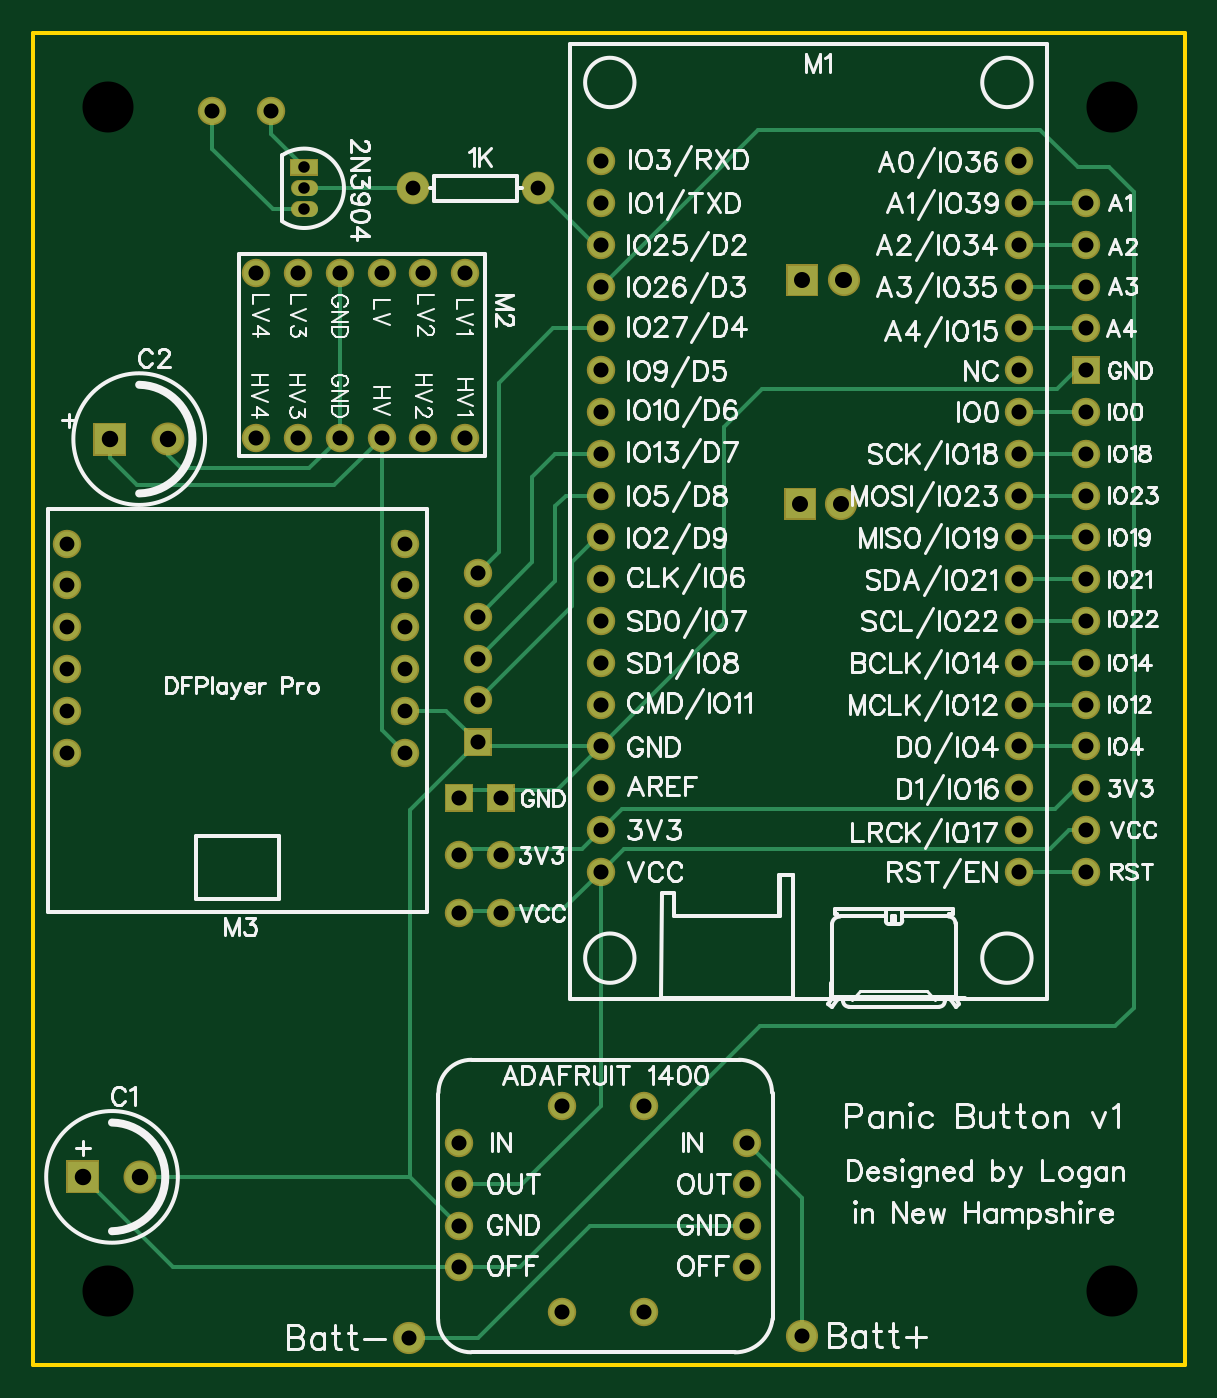
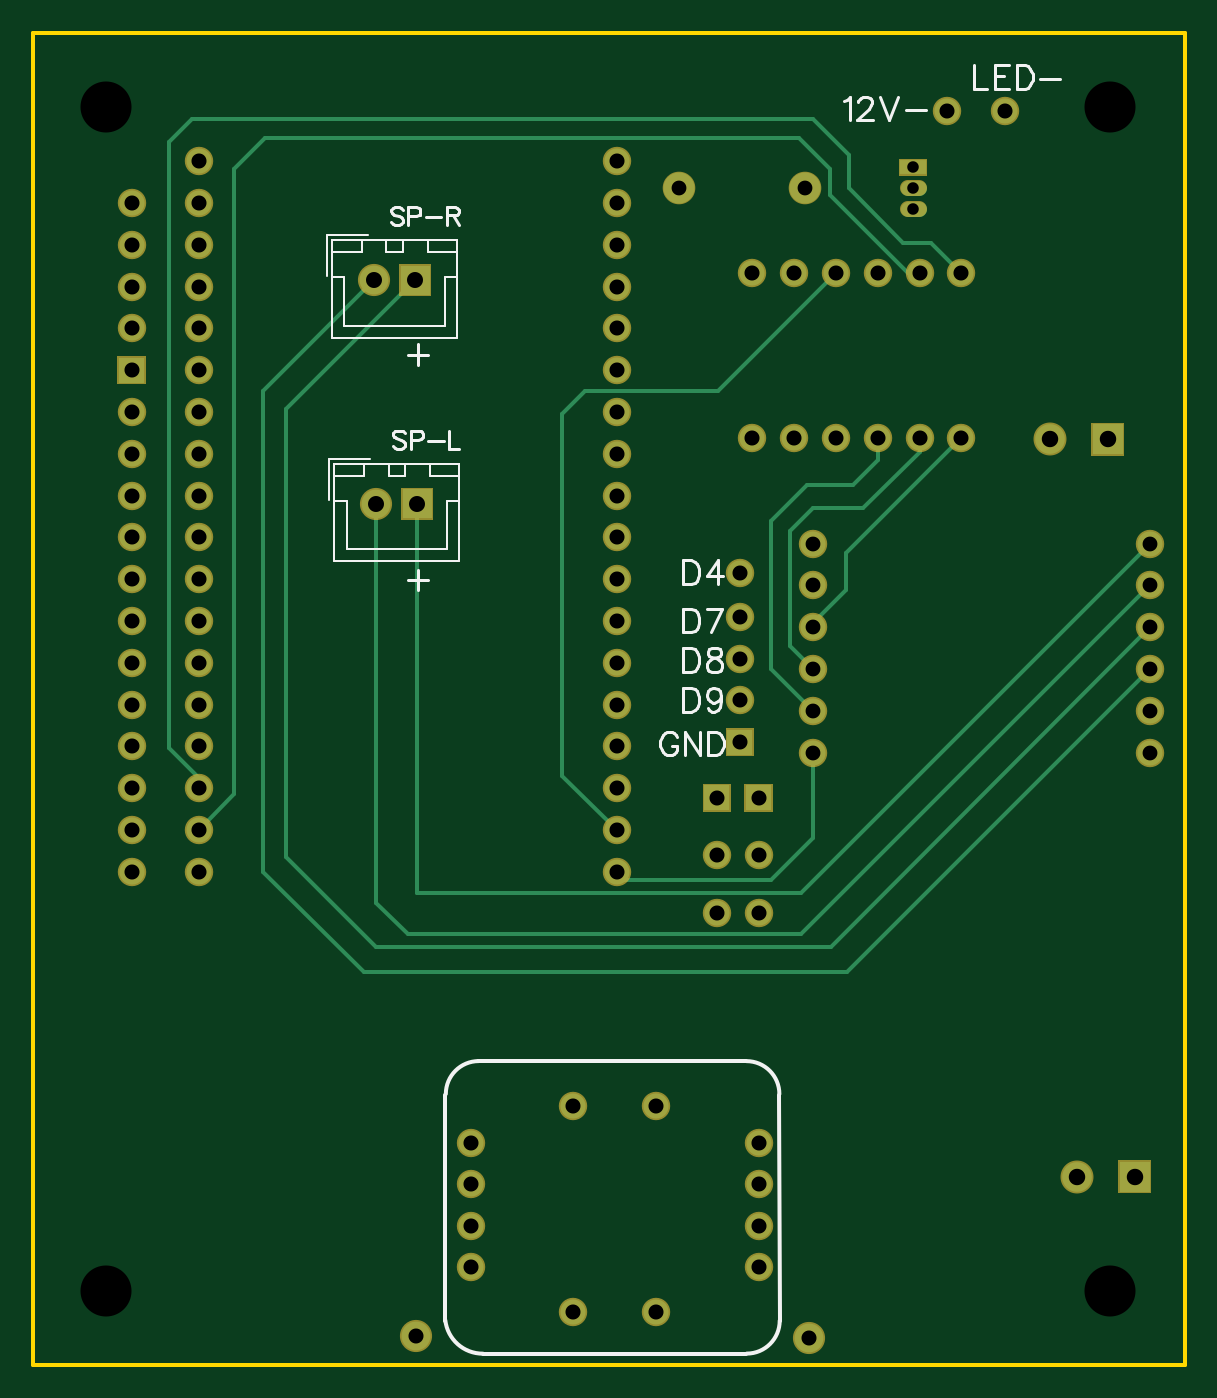
Circuit board: 9 layer files. Board 70.0 x 81.0 mm.
- outline: Gerber_BoardOutline.GKO (452 bytes)
- bottom_copper: Gerber_BottomLayer.GBL (5706 bytes)
- bottom_silk: Gerber_BottomSilkLayer.GBO (8769 bytes)
- bottom_mask: Gerber_BottomSolderMaskLayer.GBS (4196 bytes)
- drill: Gerber_Drill_NPTH.DRL (264 bytes)
- drill: Gerber_Drill_PTH.DRL (2207 bytes)
- top_copper: Gerber_TopLayer.GTL (7426 bytes)
- top_silk: Gerber_TopSilkLayer.GTO (108940 bytes)
- top_mask: Gerber_TopSolderMaskLayer.GTS (4193 bytes)

=== outline: Gerber_BoardOutline.GKO ===
G04 Layer: BoardOutline*
G04 EasyEDA v6.4.25, 2022-01-16T12:25:19--5:00*
G04 Gerber Generator version 0.2*
G04 Scale: 100 percent, Rotated: No, Reflected: No *
G04 Dimensions in millimeters *
G04 leading zeros omitted , absolute positions ,4 integer and 5 decimal *
%FSLAX45Y45*%
%MOMM*%

%ADD10C,0.2540*%
D10*
X700023Y9899904D02*
G01*
X7700009Y9899904D01*
X7700009Y8115300D01*
X7700009Y1803400D01*
X700023Y1803400D01*
X700023Y9899904D01*

%LPD*%
M02*

=== bottom_copper: Gerber_BottomLayer.GBL ===
G04 Layer: BottomLayer*
G04 EasyEDA v6.4.25, 2022-01-16T12:25:19--5:00*
G04 Gerber Generator version 0.2*
G04 Scale: 100 percent, Rotated: No, Reflected: No *
G04 Dimensions in millimeters *
G04 leading zeros omitted , absolute positions ,4 integer and 5 decimal *
%FSLAX45Y45*%
%MOMM*%

%ADD10C,0.2540*%
%ADD12C,1.8000*%
%ADD13R,1.6000X0.9000*%
%ADD14C,1.8796*%
%ADD15C,1.5240*%
%ADD16C,1.5200*%
%ADD17C,1.7500*%
%ADD20C,0.9000*%

%LPD*%
D10*
X909065Y6540500D02*
G01*
X3029965Y4419600D01*
X5422900Y4419600D01*
X5613400Y4610100D01*
X5613400Y7035800D01*
X909065Y6794500D02*
G01*
X3034029Y4669536D01*
X5363463Y4669536D01*
X5363463Y7035800D01*
X4152900Y4800600D02*
G01*
X4102100Y4749800D01*
X3213100Y4749800D01*
X2959100Y5003800D01*
X2959100Y5524500D01*
X2057400Y8437499D02*
G01*
X2243200Y8623300D01*
X2413000Y8623300D01*
X2743200Y8953500D01*
X2743200Y9156700D01*
X2959100Y9372600D01*
X6731000Y9372600D01*
X6870700Y9232900D01*
X6870700Y5549900D01*
X6692900Y5372100D01*
X6692900Y5308600D01*
X2311400Y8437626D02*
G01*
X2379725Y8437626D01*
X2857500Y8915400D01*
X2857500Y9067800D01*
X3047238Y9258300D01*
X6286500Y9258300D01*
X6477000Y9067800D01*
X6477000Y5270500D01*
X6692900Y5054600D01*
X2959100Y5778500D02*
G01*
X3213100Y6032500D01*
X3213100Y6934200D01*
X2997200Y7150100D01*
X2717800Y7150100D01*
X2565400Y7302500D01*
X2565400Y7437501D01*
X2959100Y6032500D02*
G01*
X3098800Y6172200D01*
X3098800Y6870700D01*
X2959100Y7010400D01*
X2654300Y7010400D01*
X2311400Y7353300D01*
X2311400Y7437501D01*
X909065Y6286500D02*
G01*
X2852165Y4343400D01*
X5613400Y4343400D01*
X6159500Y4889500D01*
X6159500Y7611363D01*
X5376163Y8394700D01*
X909065Y6032500D02*
G01*
X2750565Y4191000D01*
X5689600Y4191000D01*
X6299200Y4800600D01*
X6299200Y7721600D01*
X5626100Y8394700D01*
X2057400Y7437501D02*
G01*
X2755900Y6739001D01*
X2755900Y6515100D01*
X2959100Y6311900D01*
X2959100Y6286500D01*
X2819400Y8437499D02*
G01*
X3535299Y7721600D01*
X4343400Y7721600D01*
X4483100Y7581900D01*
X4483100Y5384800D01*
X4152900Y5054600D01*
G36*
X913300Y3036399D02*
G01*
X1093299Y3036399D01*
X1093299Y2856400D01*
X913300Y2856400D01*
G37*
D12*
G01*
X1353312Y2946400D03*
G36*
X1078400Y7519499D02*
G01*
X1258399Y7519499D01*
X1258399Y7339500D01*
X1078400Y7339500D01*
G37*
G01*
X1518412Y7429500D03*
D13*
G01*
X2349500Y9080500D03*
D14*
G01*
X3009900Y8953500D03*
G01*
X3771900Y8953500D03*
D15*
G01*
X4152900Y4800600D03*
G01*
X4152900Y5054600D03*
G01*
X4152900Y5308600D03*
G01*
X4152900Y5562600D03*
G01*
X4152900Y5816600D03*
G01*
X4152900Y6070600D03*
G01*
X4152900Y6324600D03*
G01*
X4152900Y6578600D03*
G01*
X4152900Y6832600D03*
G01*
X4152900Y7086600D03*
G01*
X4152900Y7340600D03*
G01*
X4152900Y7594600D03*
G01*
X4152900Y7848600D03*
G01*
X4152900Y8102600D03*
G01*
X4152900Y8356600D03*
G01*
X4152900Y8610600D03*
G01*
X4152900Y8864600D03*
G01*
X4152900Y9118600D03*
G01*
X6692900Y4800600D03*
G01*
X6692900Y5054600D03*
G01*
X6692900Y5308600D03*
G01*
X6692900Y5562600D03*
G01*
X6692900Y5816600D03*
G01*
X6692900Y6070600D03*
G01*
X6692900Y6324600D03*
G01*
X6692900Y6578600D03*
G01*
X6692900Y6832600D03*
G01*
X6692900Y7086600D03*
G01*
X6692900Y7340600D03*
G01*
X6692900Y7594600D03*
G01*
X6692900Y7848600D03*
G01*
X6692900Y8102600D03*
G01*
X6692900Y8356600D03*
G01*
X6692900Y8610600D03*
G01*
X6692900Y8864600D03*
G01*
X6692900Y9118600D03*
G01*
X3327400Y8437499D03*
G01*
X3073400Y8437499D03*
G01*
X2819400Y8437499D03*
G01*
X2565400Y8437499D03*
G01*
X3327400Y7437501D03*
G01*
X3073400Y7437501D03*
G01*
X2819400Y7437501D03*
G01*
X2565400Y7437501D03*
G01*
X2311400Y7437501D03*
G01*
X2057400Y7437501D03*
G01*
X2311400Y8437499D03*
G01*
X2057400Y8437499D03*
G01*
X2959100Y6794500D03*
G01*
X2959100Y6540500D03*
G01*
X2959100Y6286500D03*
G01*
X2959100Y6032500D03*
G01*
X2959100Y5778500D03*
G01*
X2959100Y5524500D03*
G01*
X909091Y5524500D03*
G01*
X909091Y5778500D03*
G01*
X909091Y6032500D03*
G01*
X909091Y6286500D03*
G01*
X909091Y6540500D03*
G01*
X909091Y6794500D03*
G01*
X3289681Y3150057D03*
G01*
X3289681Y2900121D03*
G01*
X3289681Y2650185D03*
G01*
X3289681Y2399995D03*
D16*
G01*
X5039664Y3150057D03*
G01*
X5039664Y2900121D03*
G01*
X5039664Y2650185D03*
D15*
G01*
X5039740Y2399995D03*
G01*
X3914775Y3375101D03*
G01*
X4414900Y3375101D03*
G01*
X3914775Y2125167D03*
G01*
X4414900Y2125167D03*
D17*
G01*
X5613400Y7035800D03*
G36*
X5450885Y7123297D02*
G01*
X5275887Y7123297D01*
X5275887Y6948299D01*
X5450885Y6948299D01*
G37*
G01*
X5626100Y8394700D03*
G36*
X5463585Y8482197D02*
G01*
X5288587Y8482197D01*
X5288587Y8307199D01*
X5463585Y8307199D01*
G37*
D15*
G01*
X2146300Y9423400D03*
G01*
X1790700Y9423400D03*
D17*
G01*
X2984500Y1968500D03*
G01*
X5372100Y1981200D03*
D15*
G01*
X3403600Y6616700D03*
G01*
X3403600Y6350000D03*
G01*
X3403600Y6096000D03*
G01*
X3403600Y5842000D03*
G36*
X3327400Y5664200D02*
G01*
X3479800Y5664200D01*
X3479800Y5511800D01*
X3327400Y5511800D01*
G37*
G01*
X7100001Y8864600D03*
G01*
X7100001Y8610600D03*
G01*
X7100001Y8356600D03*
G01*
X7100001Y8102600D03*
G01*
X7100001Y7594600D03*
G01*
X7100001Y7340600D03*
G01*
X7100001Y7086600D03*
G01*
X7100001Y6832600D03*
G01*
X7100001Y6578600D03*
G01*
X7100001Y6324600D03*
G01*
X7100001Y6070600D03*
G01*
X7100001Y5816600D03*
G01*
X7100001Y5562600D03*
G01*
X7100001Y4800600D03*
G36*
X7023801Y7924800D02*
G01*
X7176201Y7924800D01*
X7176201Y7772400D01*
X7023801Y7772400D01*
G37*
G01*
X7100001Y5308600D03*
G01*
X7100001Y5054600D03*
G36*
X3213100Y5326199D02*
G01*
X3365500Y5326199D01*
X3365500Y5173799D01*
X3213100Y5173799D01*
G37*
G36*
X3467100Y5326199D02*
G01*
X3619500Y5326199D01*
X3619500Y5173799D01*
X3467100Y5173799D01*
G37*
G01*
X3289300Y4900000D03*
G01*
X3543300Y4900000D03*
G01*
X3289300Y4550001D03*
G01*
X3543300Y4550001D03*
D20*
X2384498Y8953500D02*
G01*
X2314498Y8953500D01*
X2384498Y8826500D02*
G01*
X2314498Y8826500D01*
M02*

=== bottom_silk: Gerber_BottomSilkLayer.GBO (8769 bytes, source omitted) ===
=== bottom_mask: Gerber_BottomSolderMaskLayer.GBS ===
G04 Layer: BottomSolderMaskLayer*
G04 EasyEDA v6.4.25, 2022-01-16T12:25:19--5:00*
G04 Gerber Generator version 0.2*
G04 Scale: 100 percent, Rotated: No, Reflected: No *
G04 Dimensions in millimeters *
G04 leading zeros omitted , absolute positions ,4 integer and 5 decimal *
%FSLAX45Y45*%
%MOMM*%

%ADD27C,1.0016*%
%ADD29C,2.0032*%
%ADD31C,1.9812*%
%ADD32C,1.7272*%
%ADD33C,1.7232*%
%ADD34C,1.9532*%

%LPD*%
D27*
X2384498Y8953500D02*
G01*
X2314498Y8953500D01*
X2384498Y8826500D02*
G01*
X2314498Y8826500D01*
G36*
X903223Y2846323D02*
G01*
X903223Y3046476D01*
X1103376Y3046476D01*
X1103376Y2846323D01*
G37*
D29*
G01*
X1353312Y2946400D03*
G36*
X1068323Y7329423D02*
G01*
X1068323Y7529576D01*
X1268476Y7529576D01*
X1268476Y7329423D01*
G37*
G01*
X1518412Y7429500D03*
G36*
X2264409Y9030462D02*
G01*
X2264409Y9130537D01*
X2434590Y9130537D01*
X2434590Y9030462D01*
G37*
D31*
G01*
X3009900Y8953500D03*
G01*
X3771900Y8953500D03*
D32*
G01*
X4152900Y4800600D03*
G01*
X4152900Y5054600D03*
G01*
X4152900Y5308600D03*
G01*
X4152900Y5562600D03*
G01*
X4152900Y5816600D03*
G01*
X4152900Y6070600D03*
G01*
X4152900Y6324600D03*
G01*
X4152900Y6578600D03*
G01*
X4152900Y6832600D03*
G01*
X4152900Y7086600D03*
G01*
X4152900Y7340600D03*
G01*
X4152900Y7594600D03*
G01*
X4152900Y7848600D03*
G01*
X4152900Y8102600D03*
G01*
X4152900Y8356600D03*
G01*
X4152900Y8610600D03*
G01*
X4152900Y8864600D03*
G01*
X4152900Y9118600D03*
G01*
X6692900Y4800600D03*
G01*
X6692900Y5054600D03*
G01*
X6692900Y5308600D03*
G01*
X6692900Y5562600D03*
G01*
X6692900Y5816600D03*
G01*
X6692900Y6070600D03*
G01*
X6692900Y6324600D03*
G01*
X6692900Y6578600D03*
G01*
X6692900Y6832600D03*
G01*
X6692900Y7086600D03*
G01*
X6692900Y7340600D03*
G01*
X6692900Y7594600D03*
G01*
X6692900Y7848600D03*
G01*
X6692900Y8102600D03*
G01*
X6692900Y8356600D03*
G01*
X6692900Y8610600D03*
G01*
X6692900Y8864600D03*
G01*
X6692900Y9118600D03*
G01*
X3327400Y8437499D03*
G01*
X3073400Y8437499D03*
G01*
X2819400Y8437499D03*
G01*
X2565400Y8437499D03*
G01*
X3327400Y7437501D03*
G01*
X3073400Y7437501D03*
G01*
X2819400Y7437501D03*
G01*
X2565400Y7437501D03*
G01*
X2311400Y7437501D03*
G01*
X2057400Y7437501D03*
G01*
X2311400Y8437499D03*
G01*
X2057400Y8437499D03*
G01*
X2959100Y6794500D03*
G01*
X2959100Y6540500D03*
G01*
X2959100Y6286500D03*
G01*
X2959100Y6032500D03*
G01*
X2959100Y5778500D03*
G01*
X2959100Y5524500D03*
G01*
X909091Y5524500D03*
G01*
X909091Y5778500D03*
G01*
X909091Y6032500D03*
G01*
X909091Y6286500D03*
G01*
X909091Y6540500D03*
G01*
X909091Y6794500D03*
G01*
X3289681Y3150057D03*
G01*
X3289681Y2900121D03*
G01*
X3289681Y2650185D03*
G01*
X3289681Y2399995D03*
D33*
G01*
X5039664Y3150057D03*
G01*
X5039664Y2900121D03*
G01*
X5039664Y2650185D03*
D32*
G01*
X5039740Y2399995D03*
G01*
X3914775Y3375101D03*
G01*
X4414900Y3375101D03*
G01*
X3914775Y2125167D03*
G01*
X4414900Y2125167D03*
D34*
G01*
X5613400Y7035800D03*
G36*
X5265674Y6938263D02*
G01*
X5265674Y7133336D01*
X5461000Y7133336D01*
X5461000Y6938263D01*
G37*
G01*
X5626100Y8394700D03*
G36*
X5278374Y8297163D02*
G01*
X5278374Y8492236D01*
X5473700Y8492236D01*
X5473700Y8297163D01*
G37*
D32*
G01*
X2146300Y9423400D03*
G01*
X1790700Y9423400D03*
D34*
G01*
X2984500Y1968500D03*
G01*
X5372100Y1981200D03*
D32*
G01*
X3403600Y6616700D03*
G01*
X3403600Y6350000D03*
G01*
X3403600Y6096000D03*
G01*
X3403600Y5842000D03*
G36*
X3317240Y5501639D02*
G01*
X3317240Y5674360D01*
X3489959Y5674360D01*
X3489959Y5501639D01*
G37*
G01*
X7100001Y8864600D03*
G01*
X7100001Y8610600D03*
G01*
X7100001Y8356600D03*
G01*
X7100001Y8102600D03*
G01*
X7100001Y7594600D03*
G01*
X7100001Y7340600D03*
G01*
X7100001Y7086600D03*
G01*
X7100001Y6832600D03*
G01*
X7100001Y6578600D03*
G01*
X7100001Y6324600D03*
G01*
X7100001Y6070600D03*
G01*
X7100001Y5816600D03*
G01*
X7100001Y5562600D03*
G01*
X7100001Y4800600D03*
G36*
X7013702Y7762239D02*
G01*
X7013702Y7934960D01*
X7186422Y7934960D01*
X7186422Y7762239D01*
G37*
G01*
X7100001Y5308600D03*
G01*
X7100001Y5054600D03*
G36*
X3202940Y5163565D02*
G01*
X3202940Y5336286D01*
X3375659Y5336286D01*
X3375659Y5163565D01*
G37*
G36*
X3456940Y5163565D02*
G01*
X3456940Y5336286D01*
X3629659Y5336286D01*
X3629659Y5163565D01*
G37*
G01*
X3289300Y4900000D03*
G01*
X3543300Y4900000D03*
G01*
X3289300Y4550001D03*
G01*
X3543300Y4550001D03*
M02*

=== drill: Gerber_Drill_NPTH.DRL ===
M48
METRIC,LZ,000.000
;FILE_FORMAT=3:3
;TYPE=NON_PLATED
;Layer: Drill NPTH
;EasyEDA v6.4.25, 2022-01-16T12:25:19--5:00
;10
;Gerber Generator version 0.2
;Holesize 1 = 3.101 mm
T01C3.101
%
G05
G90
T01
X072550Y094450
X011550Y094450
X072550Y022550
X011550Y022550
M30

=== drill: Gerber_Drill_PTH.DRL ===
M48
METRIC,LZ,000.000
;FILE_FORMAT=3:3
;TYPE=PLATED
;Layer: Drill PTH
;EasyEDA v6.4.25, 2022-01-16T12:25:19--5:00
;10
;Gerber Generator version 0.2
;Holesize 1 = 0.701 mm
T01C0.701
;Holesize 2 = 0.900 mm
T02C0.900
;Holesize 3 = 0.901 mm
T03C0.901
;Holesize 4 = 0.914 mm
T04C0.914
;Holesize 5 = 0.915 mm
T05C0.915
;Holesize 6 = 1.000 mm
T06C1.000
%
G05
G90
T01
X023495Y090805
X023495Y089535
X023495Y088265
T02
X030099Y089535
X037719Y089535
T03
X029591Y067945
X029591Y065405
X029591Y062865
X029591Y060325
X029591Y057785
X029591Y055245
X009091Y055245
X009091Y057785
X009091Y060325
X009091Y062865
X009091Y065405
X009091Y067945
T04
X021463Y094234
X029845Y019685
X053721Y019812
X034036Y066167
X034036Y063500
X034036Y060960
X034036Y058420
X034036Y055880
X071000Y088646
X071000Y086106
X071000Y083566
X071000Y081026
X071000Y075946
X071000Y073406
X071000Y070866
X071000Y068326
X071000Y065786
X071000Y063246
X071000Y060706
X071000Y058166
X071000Y055626
X071000Y048006
X071000Y078486
X071000Y053086
X071000Y050546
X032893Y052500
X035433Y052500
X032893Y049000
X035433Y049000
X032893Y045500
X035433Y045500
T05
X041529Y048006
X041529Y050546
X041529Y053086
X041529Y055626
X041529Y058166
X041529Y060706
X041529Y063246
X041529Y065786
X041529Y068326
X041529Y070866
X041529Y073406
X041529Y075946
X041529Y078486
X041529Y081026
X041529Y083566
X041529Y086106
X041529Y088646
X041529Y091186
X066929Y048006
X066929Y050546
X066929Y053086
X066929Y055626
X066929Y058166
X066929Y060706
X066929Y063246
X066929Y065786
X066929Y068326
X066929Y070866
X066929Y073406
X066929Y075946
X066929Y078486
X066929Y081026
X066929Y083566
X066929Y086106
X066929Y088646
X066929Y091186
X033274Y084375
X030734Y084375
X028194Y084375
X025654Y084375
X033274Y074375
X030734Y074375
X028194Y074375
X025654Y074375
X023114Y074375
X020574Y074375
X023114Y084375
X020574Y084375
X032897Y031501
X032897Y029001
X032897Y026502
X032897Y024000
X050397Y031501
X050397Y029001
X050397Y026502
X050397Y024000
X039148Y033751
X044149Y033751
X039148Y021252
X044149Y021252
X017907Y094234
T06
X010033Y029464
X013533Y029464
X011684Y074295
X015184Y074295
X056137Y070358G85X056132Y070358
X053636Y070358G85X053631Y070358
X056264Y083947G85X056259Y083947
X053763Y083947G85X053758Y083947
M30

=== top_copper: Gerber_TopLayer.GTL (7426 bytes, source omitted) ===
=== top_silk: Gerber_TopSilkLayer.GTO (108940 bytes, source omitted) ===
=== top_mask: Gerber_TopSolderMaskLayer.GTS ===
G04 Layer: TopSolderMaskLayer*
G04 EasyEDA v6.4.25, 2022-01-16T12:25:19--5:00*
G04 Gerber Generator version 0.2*
G04 Scale: 100 percent, Rotated: No, Reflected: No *
G04 Dimensions in millimeters *
G04 leading zeros omitted , absolute positions ,4 integer and 5 decimal *
%FSLAX45Y45*%
%MOMM*%

%ADD27C,1.0016*%
%ADD29C,2.0032*%
%ADD31C,1.9812*%
%ADD32C,1.7272*%
%ADD33C,1.7232*%
%ADD34C,1.9532*%

%LPD*%
D27*
X2384498Y8953500D02*
G01*
X2314498Y8953500D01*
X2384498Y8826500D02*
G01*
X2314498Y8826500D01*
G36*
X903223Y2846323D02*
G01*
X903223Y3046476D01*
X1103376Y3046476D01*
X1103376Y2846323D01*
G37*
D29*
G01*
X1353312Y2946400D03*
G36*
X1068323Y7329423D02*
G01*
X1068323Y7529576D01*
X1268476Y7529576D01*
X1268476Y7329423D01*
G37*
G01*
X1518412Y7429500D03*
G36*
X2264409Y9030462D02*
G01*
X2264409Y9130537D01*
X2434590Y9130537D01*
X2434590Y9030462D01*
G37*
D31*
G01*
X3009900Y8953500D03*
G01*
X3771900Y8953500D03*
D32*
G01*
X4152900Y4800600D03*
G01*
X4152900Y5054600D03*
G01*
X4152900Y5308600D03*
G01*
X4152900Y5562600D03*
G01*
X4152900Y5816600D03*
G01*
X4152900Y6070600D03*
G01*
X4152900Y6324600D03*
G01*
X4152900Y6578600D03*
G01*
X4152900Y6832600D03*
G01*
X4152900Y7086600D03*
G01*
X4152900Y7340600D03*
G01*
X4152900Y7594600D03*
G01*
X4152900Y7848600D03*
G01*
X4152900Y8102600D03*
G01*
X4152900Y8356600D03*
G01*
X4152900Y8610600D03*
G01*
X4152900Y8864600D03*
G01*
X4152900Y9118600D03*
G01*
X6692900Y4800600D03*
G01*
X6692900Y5054600D03*
G01*
X6692900Y5308600D03*
G01*
X6692900Y5562600D03*
G01*
X6692900Y5816600D03*
G01*
X6692900Y6070600D03*
G01*
X6692900Y6324600D03*
G01*
X6692900Y6578600D03*
G01*
X6692900Y6832600D03*
G01*
X6692900Y7086600D03*
G01*
X6692900Y7340600D03*
G01*
X6692900Y7594600D03*
G01*
X6692900Y7848600D03*
G01*
X6692900Y8102600D03*
G01*
X6692900Y8356600D03*
G01*
X6692900Y8610600D03*
G01*
X6692900Y8864600D03*
G01*
X6692900Y9118600D03*
G01*
X3327400Y8437499D03*
G01*
X3073400Y8437499D03*
G01*
X2819400Y8437499D03*
G01*
X2565400Y8437499D03*
G01*
X3327400Y7437501D03*
G01*
X3073400Y7437501D03*
G01*
X2819400Y7437501D03*
G01*
X2565400Y7437501D03*
G01*
X2311400Y7437501D03*
G01*
X2057400Y7437501D03*
G01*
X2311400Y8437499D03*
G01*
X2057400Y8437499D03*
G01*
X2959100Y6794500D03*
G01*
X2959100Y6540500D03*
G01*
X2959100Y6286500D03*
G01*
X2959100Y6032500D03*
G01*
X2959100Y5778500D03*
G01*
X2959100Y5524500D03*
G01*
X909091Y5524500D03*
G01*
X909091Y5778500D03*
G01*
X909091Y6032500D03*
G01*
X909091Y6286500D03*
G01*
X909091Y6540500D03*
G01*
X909091Y6794500D03*
G01*
X3289681Y3150057D03*
G01*
X3289681Y2900121D03*
G01*
X3289681Y2650185D03*
G01*
X3289681Y2399995D03*
D33*
G01*
X5039664Y3150057D03*
G01*
X5039664Y2900121D03*
G01*
X5039664Y2650185D03*
D32*
G01*
X5039740Y2399995D03*
G01*
X3914775Y3375101D03*
G01*
X4414900Y3375101D03*
G01*
X3914775Y2125167D03*
G01*
X4414900Y2125167D03*
D34*
G01*
X5613400Y7035800D03*
G36*
X5265674Y6938263D02*
G01*
X5265674Y7133336D01*
X5461000Y7133336D01*
X5461000Y6938263D01*
G37*
G01*
X5626100Y8394700D03*
G36*
X5278374Y8297163D02*
G01*
X5278374Y8492236D01*
X5473700Y8492236D01*
X5473700Y8297163D01*
G37*
D32*
G01*
X2146300Y9423400D03*
G01*
X1790700Y9423400D03*
D34*
G01*
X2984500Y1968500D03*
G01*
X5372100Y1981200D03*
D32*
G01*
X3403600Y6616700D03*
G01*
X3403600Y6350000D03*
G01*
X3403600Y6096000D03*
G01*
X3403600Y5842000D03*
G36*
X3317240Y5501639D02*
G01*
X3317240Y5674360D01*
X3489959Y5674360D01*
X3489959Y5501639D01*
G37*
G01*
X7100001Y8864600D03*
G01*
X7100001Y8610600D03*
G01*
X7100001Y8356600D03*
G01*
X7100001Y8102600D03*
G01*
X7100001Y7594600D03*
G01*
X7100001Y7340600D03*
G01*
X7100001Y7086600D03*
G01*
X7100001Y6832600D03*
G01*
X7100001Y6578600D03*
G01*
X7100001Y6324600D03*
G01*
X7100001Y6070600D03*
G01*
X7100001Y5816600D03*
G01*
X7100001Y5562600D03*
G01*
X7100001Y4800600D03*
G36*
X7013702Y7762239D02*
G01*
X7013702Y7934960D01*
X7186422Y7934960D01*
X7186422Y7762239D01*
G37*
G01*
X7100001Y5308600D03*
G01*
X7100001Y5054600D03*
G36*
X3202940Y5163565D02*
G01*
X3202940Y5336286D01*
X3375659Y5336286D01*
X3375659Y5163565D01*
G37*
G36*
X3456940Y5163565D02*
G01*
X3456940Y5336286D01*
X3629659Y5336286D01*
X3629659Y5163565D01*
G37*
G01*
X3289300Y4900000D03*
G01*
X3543300Y4900000D03*
G01*
X3289300Y4550001D03*
G01*
X3543300Y4550001D03*
M02*

